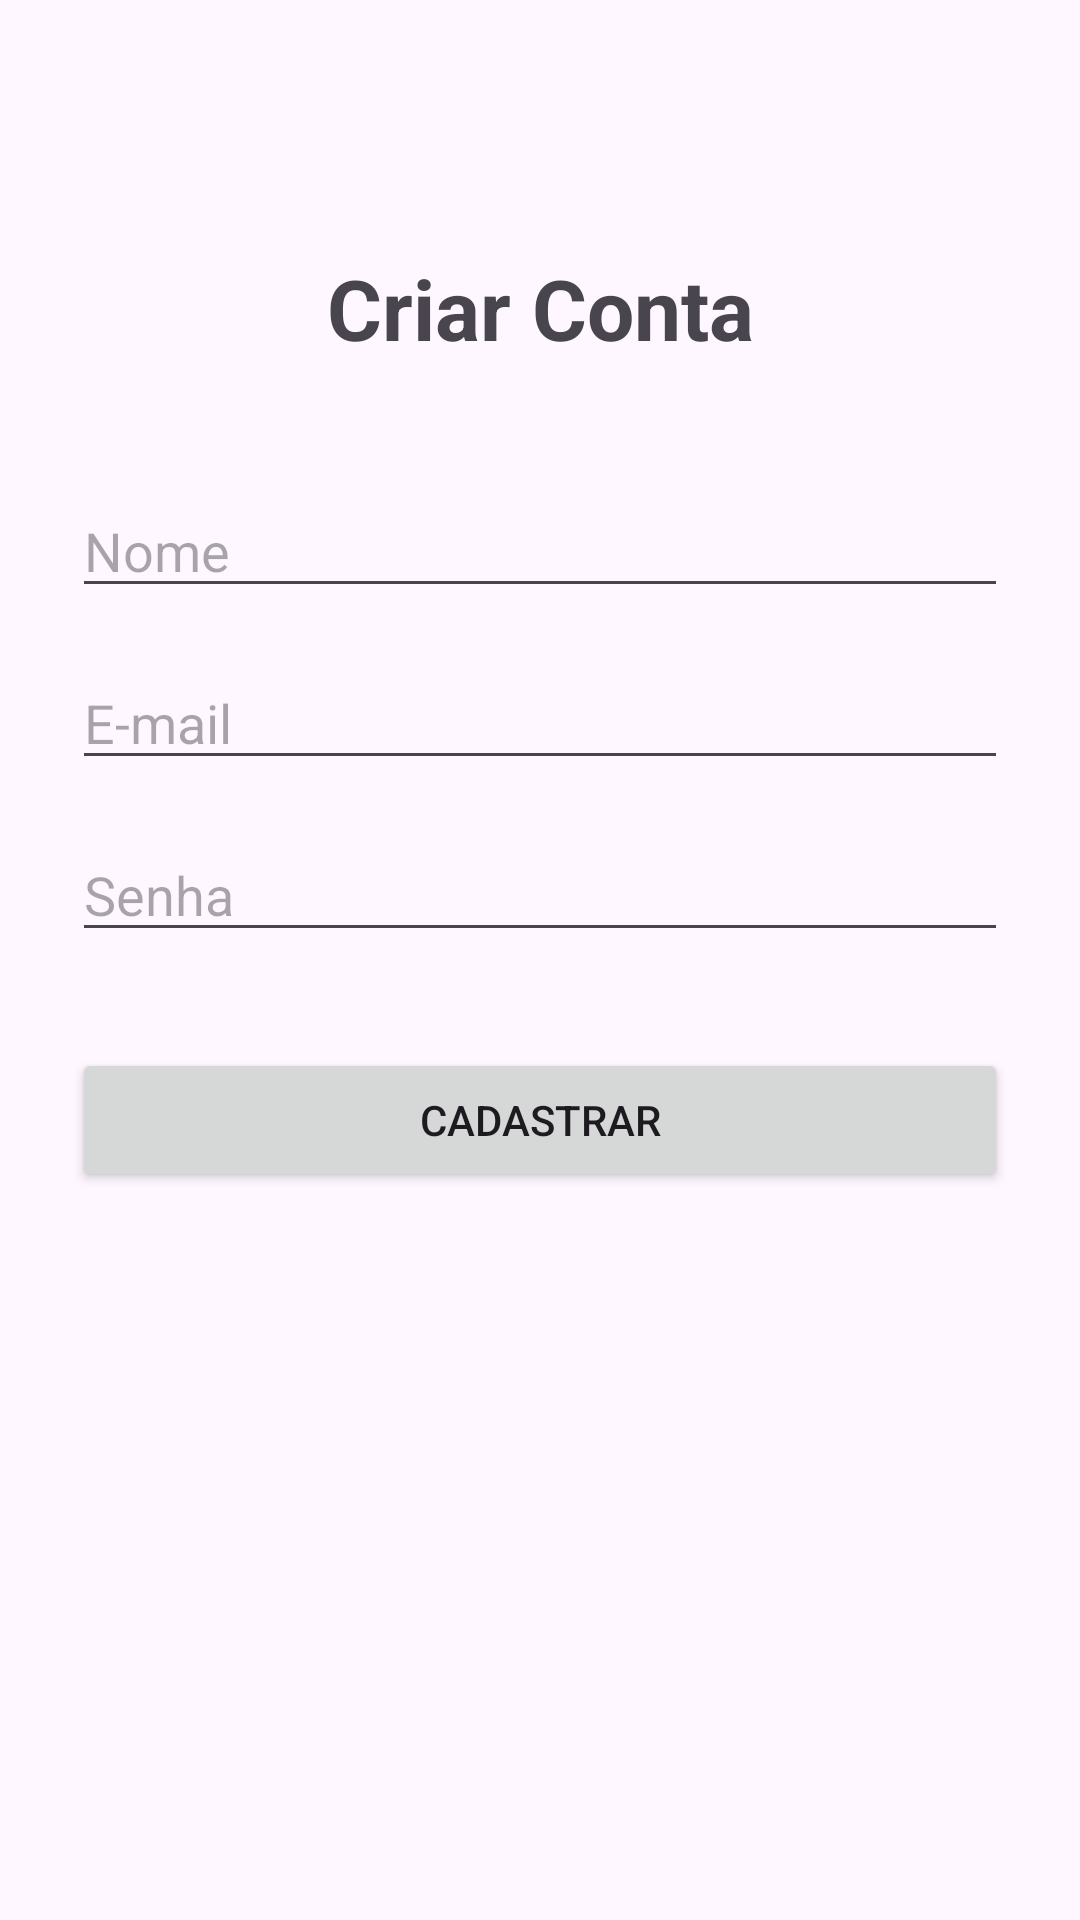

Android layout source for this screen:
<!-- AndroidManifest.xml: application theme Theme.Mapfruit -->
<!-- res/layout/activity_register.xml -->
<?xml version="1.0" encoding="utf-8"?>
<androidx.constraintlayout.widget.ConstraintLayout xmlns:android="http://schemas.android.com/apk/res/android"
    xmlns:app="http://schemas.android.com/apk/res-auto"
    xmlns:tools="http://schemas.android.com/tools"
    android:layout_width="match_parent"
    android:layout_height="match_parent"
    android:padding="24dp"
    tools:context=".RegisterActivity">

    <TextView
        android:id="@+id/tvTitleRegister"
        android:layout_width="wrap_content"
        android:layout_height="wrap_content"
        android:text="Criar Conta"
        android:textSize="28sp"
        android:textStyle="bold"
        android:layout_marginTop="60dp"
        app:layout_constraintEnd_toEndOf="parent"
        app:layout_constraintStart_toStartOf="parent"
        app:layout_constraintTop_toTopOf="parent" />

    <EditText
        android:id="@+id/etNameRegister"
        android:layout_width="0dp"
        android:layout_height="wrap_content"
        android:layout_marginTop="40dp"
        android:hint="Nome"
        android:inputType="textPersonName"
        app:layout_constraintEnd_toEndOf="parent"
        app:layout_constraintStart_toStartOf="parent"
        app:layout_constraintTop_toBottomOf="@id/tvTitleRegister" />

    <EditText
        android:id="@+id/etEmailRegister"
        android:layout_width="0dp"
        android:layout_height="wrap_content"
        android:layout_marginTop="16dp"
        android:hint="E-mail"
        android:inputType="textEmailAddress"
        app:layout_constraintEnd_toEndOf="parent"
        app:layout_constraintStart_toStartOf="parent"
        app:layout_constraintTop_toBottomOf="@id/etNameRegister" />

    <EditText
        android:id="@+id/etPasswordRegister"
        android:layout_width="0dp"
        android:layout_height="wrap_content"
        android:layout_marginTop="16dp"
        android:hint="Senha"
        android:inputType="textPassword"
        app:layout_constraintEnd_toEndOf="parent"
        app:layout_constraintStart_toStartOf="parent"
        app:layout_constraintTop_toBottomOf="@id/etEmailRegister" />

    <Button
        android:id="@+id/btnSubmitRegister"
        android:layout_width="0dp"
        android:layout_height="wrap_content"
        android:layout_marginTop="32dp"
        android:text="Cadastrar"
        app:layout_constraintEnd_toEndOf="parent"
        app:layout_constraintStart_toStartOf="parent"
        app:layout_constraintTop_toBottomOf="@id/etPasswordRegister" />

</androidx.constraintlayout.widget.ConstraintLayout>
<!-- resources referenced by this layout -->
<resources>
  <style name="Theme.Mapfruit" parent="Base.Theme.Mapfruit" />
  <style name="Base.Theme.Mapfruit" parent="Theme.Material3.DayNight.NoActionBar">
          
          <item name="colorSecondaryContainer">#FFE5CC</item>
          <item name="colorOnSecondaryContainer">#DE4A0F</item>
      </style>
</resources>
